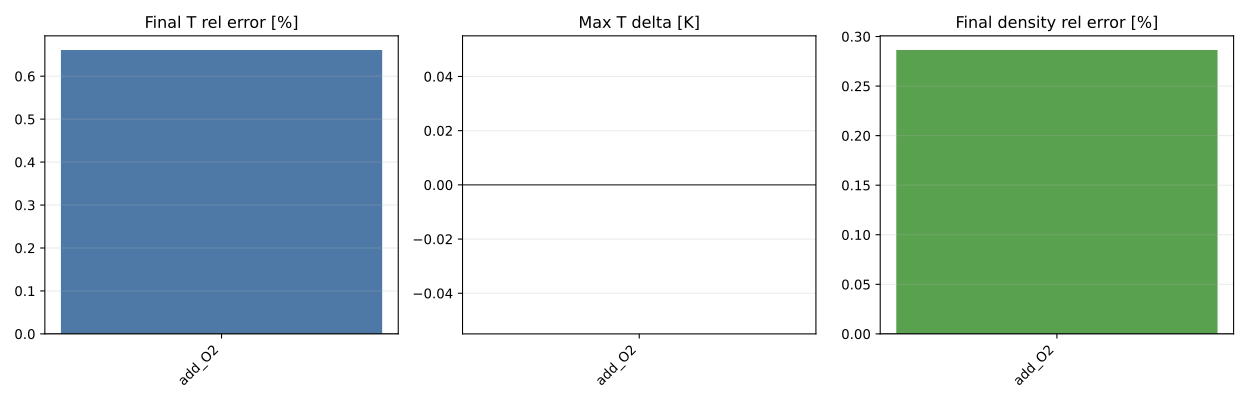

The data file committed next to this chart (first rows):
benchmark, method, method_label, level, keep_ratio_target, case_id, species_before, species_after, reactions_before, reactions_after, species_reduction_pct, reaction_reduction_pct, T_final_full, T_final_reduced, T_final_delta, T_final_rel_pct, T_max_full, T_max_reduced, T_max_delta, density_final_full, density_final_reduced, density_final_rel_pct, ignition_delay_full_s, ignition_delay_reduced_s
sif4, learnck, learnck_style_proxy, ratio_100, 0.1, add_O2, 26, 26, 41, 5, 0.0, 87.8, 981.8, 988.3, 6.489, 0.6609, 1713, 1713, 0.0, 0.0005117, 0.0005132, 0.2864, nan, nan
